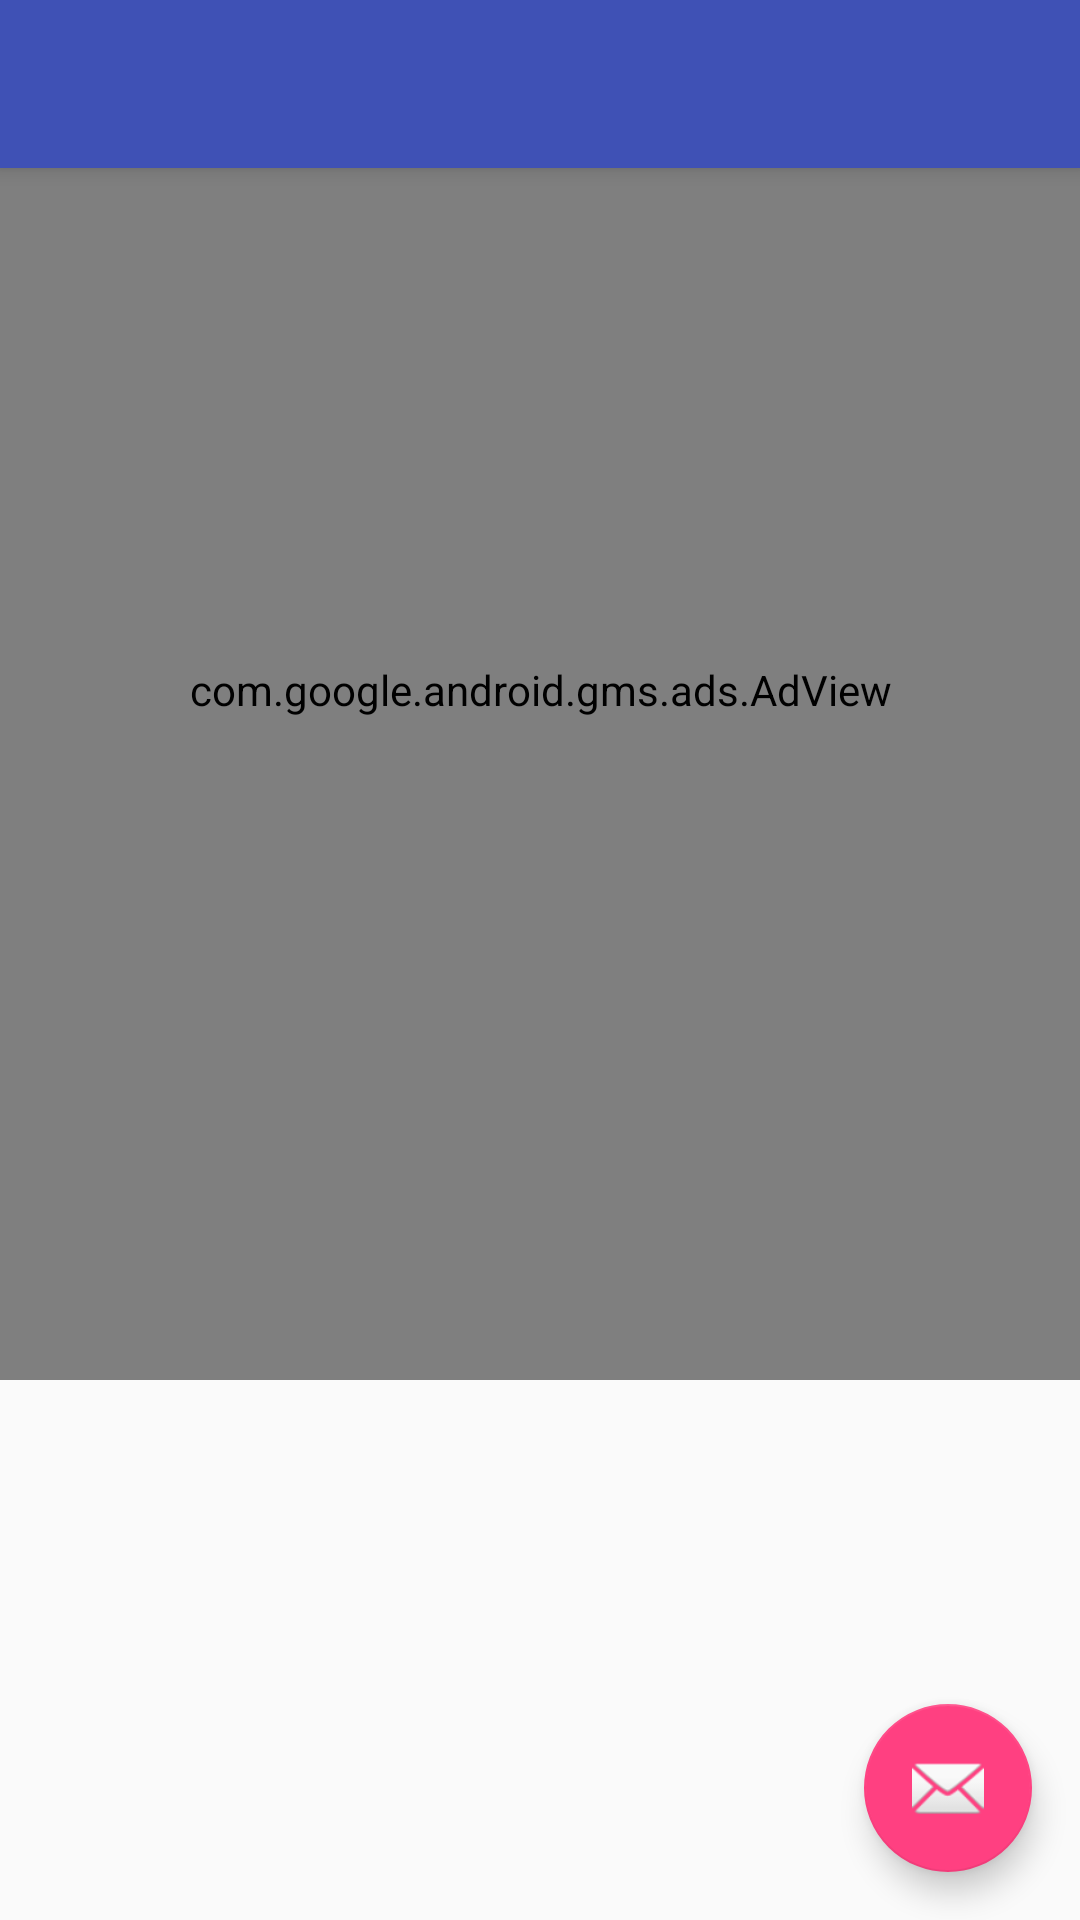

Here is an Android app screen rendered from its layout file. Give the layout XML and the strings, colors and styles it references.
<!-- AndroidManifest.xml: application theme AppTheme -->
<!-- res/layout/simple_googld_ads.xml -->
<?xml version="1.0" encoding="utf-8"?>
<android.support.design.widget.CoordinatorLayout xmlns:android="http://schemas.android.com/apk/res/android"
    xmlns:app="http://schemas.android.com/apk/res-auto"
    xmlns:tools="http://schemas.android.com/tools"
    android:layout_width="match_parent"
    android:layout_height="match_parent"
    tools:context="hailouwang.demosforapi.google_ads.ads.SimpleGoogleAdsActivity">

    <android.support.design.widget.AppBarLayout
        android:layout_width="match_parent"
        android:layout_height="wrap_content"
        android:theme="@style/AppTheme.AppBarOverlay">

        <android.support.v7.widget.Toolbar
            android:id="@+id/toolbar"
            android:layout_width="match_parent"
            android:layout_height="?attr/actionBarSize"
            android:background="?attr/colorPrimary"
            app:popupTheme="@style/AppTheme.PopupOverlay" />

    </android.support.design.widget.AppBarLayout>

    <com.google.android.gms.ads.AdView
        android:id="@+id/adView"
        android:layout_width="match_parent"
        android:layout_height="460dip"
        android:layout_centerHorizontal="true"
        android:layout_alignParentBottom="true"
        android:background="@android:color/holo_blue_bright"
        app:adSize="BANNER"
        app:adUnitId="@string/admob_id">
    </com.google.android.gms.ads.AdView>

    <android.support.design.widget.FloatingActionButton
        android:id="@+id/fab"
        android:layout_width="wrap_content"
        android:layout_height="wrap_content"
        android:layout_gravity="bottom|end"
        android:layout_margin="@dimen/fab_margin"
        app:srcCompat="@android:drawable/ic_dialog_email" />

</android.support.design.widget.CoordinatorLayout>
<!-- resources referenced by this layout -->
<resources>
  <dimen name="fab_margin">16dp</dimen>
  <style name="AppTheme.AppBarOverlay" parent="ThemeOverlay.AppCompat.Dark.ActionBar" />
  <style name="AppTheme.PopupOverlay" parent="ThemeOverlay.AppCompat.Light" />
  <style name="AppTheme" parent="Theme.AppCompat.Light.DarkActionBar">
          
          <item name="colorPrimary">@color/colorPrimary</item>
          <item name="colorPrimaryDark">@color/colorPrimaryDark</item>
          <item name="colorAccent">@color/colorAccent</item>
      </style>
  <color name="colorPrimary">#3F51B5</color>
  <color name="colorPrimaryDark">#303F9F</color>
  <color name="colorAccent">#FF4081</color>
</resources>
